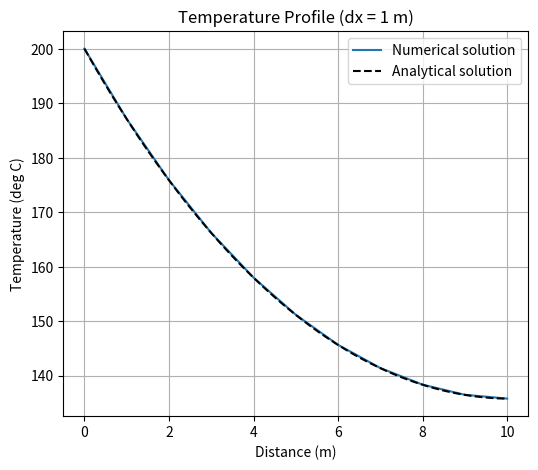
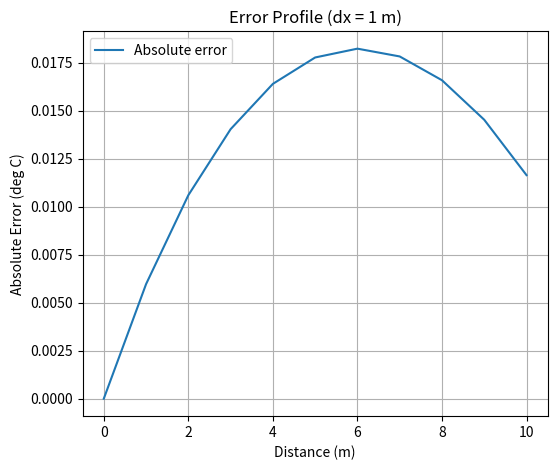
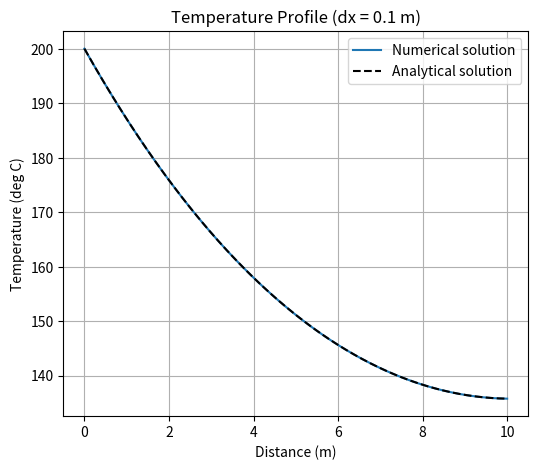
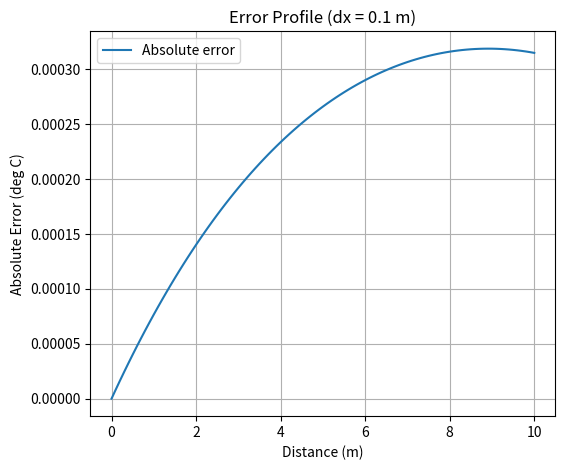
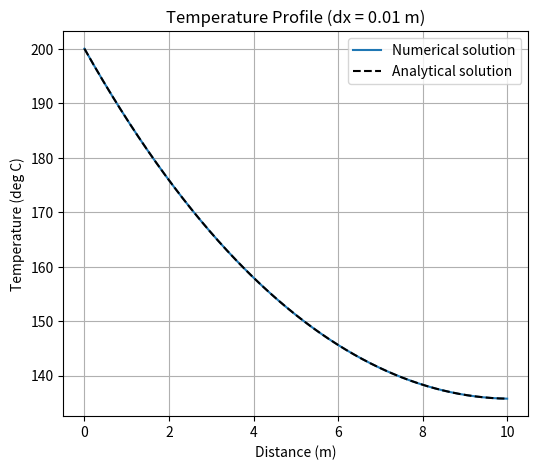
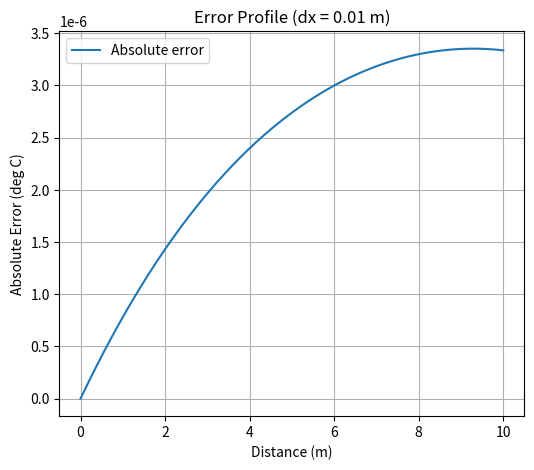

These charts were generated, in order, by the following Python code:
import numpy as np
import matplotlib.pyplot as plt


def Actual_calc(x):
    actual = Tambient + (Tleft - Tambient)*(
        np.cosh(np.sqrt(hpr)*(L-x))
        + htip/np.sqrt(hpr)*np.sinh(np.sqrt(hpr)*(L-x))
    )/(
        np.cosh(np.sqrt(hpr)*L)
        + htip/np.sqrt(hpr)*np.sinh(np.sqrt(hpr)*L)
    )
    return actual


# Coefs
hpr = 0.01  # 1/m2
htip = 0.001  # 1/m
L = 10  # m
Tleft, Tambient = 200, 20  # deg C
dx_steps = [1, 0.1, 0.01]  # wanted step sizes


for dx in dx_steps:

    n = int(L/dx) + 1

    # Create A and B
    A = np.zeros((n, n), dtype=float)
    B = np.zeros(n, dtype=float)

    # Left boundary condition: T(0) = Tleft
    A[0, 0] = 1
    B[0] = Tleft

    # Fill in A and B for interior nodes
    for i in range(1, n-1):
        A[i, i-1] = 1
        A[i, i] = -(2+hpr*dx**2)
        A[i, i+1] = 1
        B[i] = -hpr*dx**2*Tambient

    # Right boundary condition: heat loss at the tip
    A[-1, -3] = 1
    A[-1, -2] = -4
    A[-1, -1] = 3 + 2*dx*htip
    B[-1] = 2*dx*htip*Tambient

    # Run Linalg.solve to find T
    T = np.linalg.solve(A, B)

    x_arr = np.linspace(0, L, n)

    # Calculate analytical solution and error
    T_actual = Actual_calc(x_arr)
    error = abs(T-T_actual)

    # Plot temperature in a separate figure for each dx
    plt.figure(figsize=(6, 5))
    plt.plot(x_arr, T, label='Numerical solution')
    x_exact = np.linspace(0, L, 1000)
    plt.plot(x_exact, Actual_calc(x_exact), 'k--',
             label='Analytical solution')
    plt.xlabel('Distance (m)')
    plt.ylabel('Temperature (deg C)')
    plt.title(f'Temperature Profile (dx = {dx} m)')
    plt.legend()
    plt.grid()

    # Plot error in a separate figure for each dx
    plt.figure(figsize=(6, 5))
    plt.plot(x_arr, error, label='Absolute error')
    plt.xlabel('Distance (m)')
    plt.ylabel('Absolute Error (deg C)')
    plt.title(f'Error Profile (dx = {dx} m)')
    plt.legend()
    plt.grid()

plt.show()
